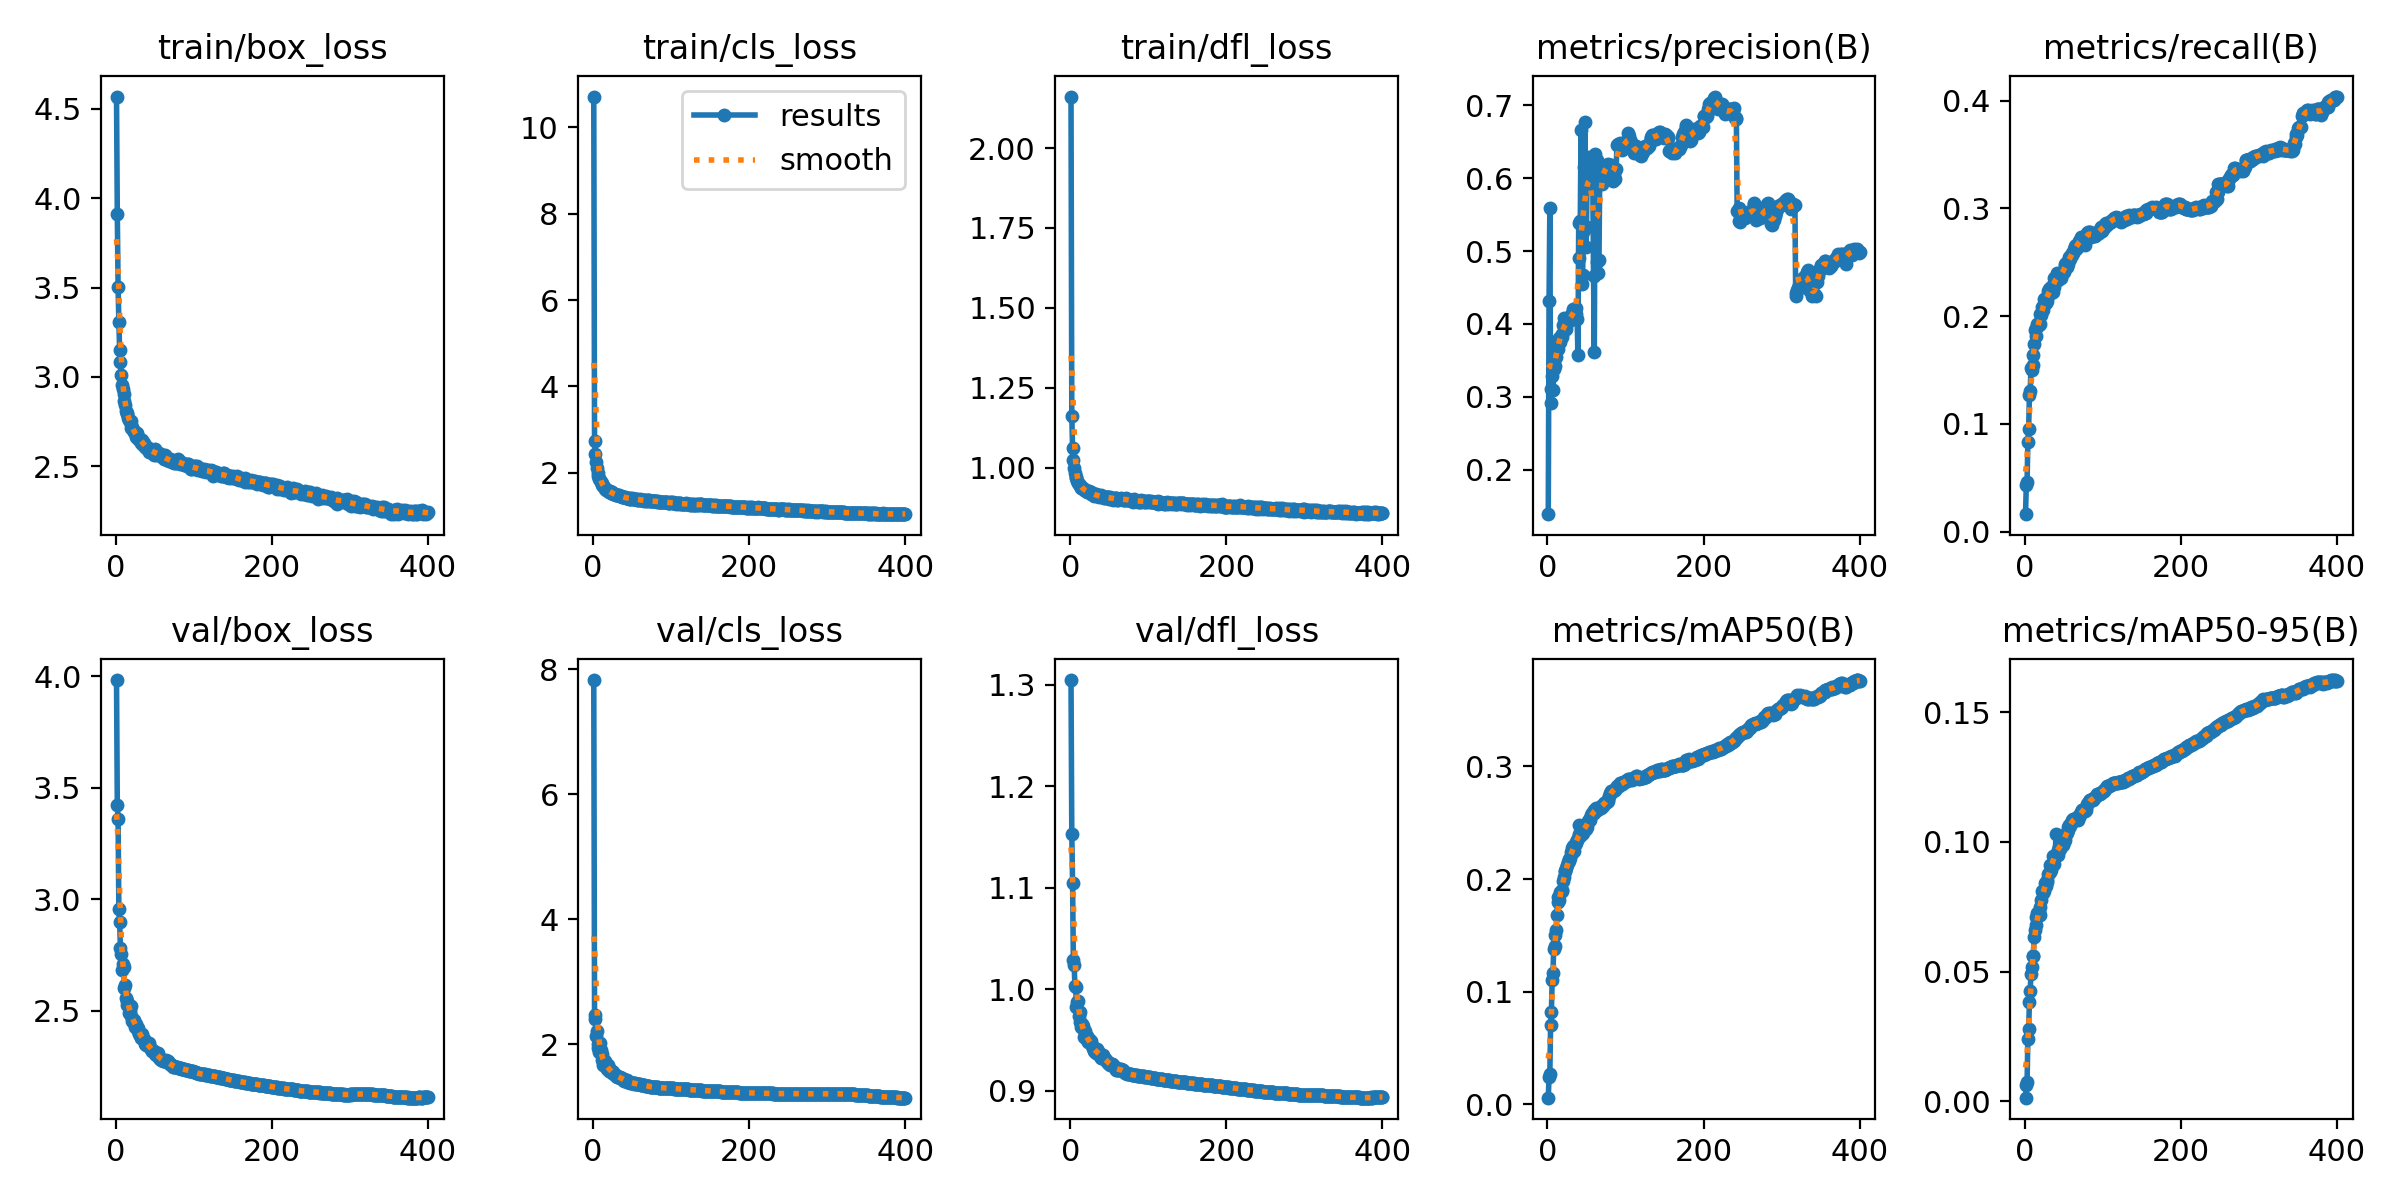

The table this chart was drawn from, first rows:
epoch, time, train/box_loss, train/cls_loss, train/dfl_loss, metrics/precision(B), metrics/recall(B), metrics/mAP50(B), metrics/mAP50-95(B), val/box_loss, val/cls_loss, val/dfl_loss, lr/pg0, lr/pg1, lr/pg2
1, 115.4, 4.569, 10.71, 2.161, 0.139, 0.01634, 0.00592, 0.00135, 3.983, 7.825, 1.305, 0.003331, 0.003331, 0.07002
2, 213.3, 3.913, 2.733, 1.163, 0.4313, 0.04316, 0.02431, 0.0061, 3.425, 2.472, 1.153, 0.006664, 0.006664, 0.04002
3, 309.2, 3.505, 2.435, 1.061, 0.5586, 0.0464, 0.02707, 0.00733, 3.361, 2.405, 1.104, 0.009997, 0.009997, 0.01002
4, 400.9, 3.306, 2.249, 1.023, 0.2915, 0.08326, 0.07062, 0.02415, 2.955, 2.132, 1.028, 0.009999, 0.009999, 0.009999
5, 494.2, 3.148, 2.121, 0.9996, 0.3104, 0.09527, 0.08199, 0.02802, 2.899, 2.209, 1.024, 0.009998, 0.009998, 0.009998
6, 587.9, 3.081, 2.005, 0.9833, 0.3279, 0.1271, 0.1102, 0.03814, 2.78, 2.005, 1.003, 0.009996, 0.009996, 0.009996
7, 683.9, 3.009, 1.921, 0.9721, 0.3088, 0.131, 0.1168, 0.04263, 2.755, 1.939, 1.002, 0.009994, 0.009994, 0.009994
8, 776.3, 2.954, 1.868, 0.9666, 0.3384, 0.1517, 0.1384, 0.0492, 2.685, 1.873, 0.9821, 0.009993, 0.009993, 0.009993
9, 870.7, 2.933, 1.829, 0.9582, 0.3426, 0.1498, 0.1409, 0.05184, 2.71, 2.029, 0.9874, 0.00999, 0.00999, 0.00999
10, 964.4, 2.904, 1.799, 0.9534, 0.3535, 0.1547, 0.1499, 0.05605, 2.699, 1.915, 0.9882, 0.009988, 0.009988, 0.009988
11, 1057, 2.865, 1.763, 0.9506, 0.3549, 0.1642, 0.1546, 0.05618, 2.601, 1.843, 0.9739, 0.009985, 0.009985, 0.009985
12, 1150, 2.844, 1.724, 0.9466, 0.3732, 0.1738, 0.1684, 0.06343, 2.615, 1.751, 0.978, 0.009982, 0.009982, 0.009982
13, 1242, 2.807, 1.69, 0.9439, 0.3663, 0.187, 0.1794, 0.06597, 2.559, 1.668, 0.9676, 0.009978, 0.009978, 0.009978
14, 1337, 2.799, 1.665, 0.9366, 0.3786, 0.1892, 0.1839, 0.07114, 2.525, 1.724, 0.9627, 0.009974, 0.009974, 0.009974
15, 1429, 2.794, 1.653, 0.9362, 0.3806, 0.182, 0.1813, 0.06778, 2.543, 1.687, 0.9659, 0.00997, 0.00997, 0.00997
16, 1524, 2.772, 1.619, 0.936, 0.375, 0.1928, 0.1882, 0.07251, 2.527, 1.736, 0.9641, 0.009966, 0.009966, 0.009966
17, 1620, 2.757, 1.613, 0.9339, 0.3829, 0.1924, 0.1883, 0.07246, 2.491, 1.642, 0.9531, 0.009961, 0.009961, 0.009961
18, 1713, 2.749, 1.604, 0.9301, 0.3826, 0.1918, 0.19, 0.07279, 2.502, 1.61, 0.9595, 0.009956, 0.009956, 0.009956
19, 1809, 2.751, 1.587, 0.9291, 0.3856, 0.193, 0.1896, 0.07183, 2.523, 1.671, 0.9584, 0.009951, 0.009951, 0.009951
20, 1904, 2.711, 1.576, 0.9281, 0.3982, 0.2019, 0.1984, 0.07496, 2.479, 1.629, 0.9516, 0.009945, 0.009945, 0.009945
21, 2000, 2.718, 1.557, 0.9238, 0.4078, 0.2013, 0.2021, 0.07757, 2.453, 1.569, 0.9544, 0.009939, 0.009939, 0.009939
22, 2093, 2.703, 1.57, 0.9266, 0.3952, 0.2088, 0.2069, 0.081, 2.453, 1.574, 0.9505, 0.009933, 0.009933, 0.009933
23, 2186, 2.694, 1.542, 0.9275, 0.4043, 0.2055, 0.2068, 0.08013, 2.445, 1.581, 0.9477, 0.009926, 0.009926, 0.009926
24, 2279, 2.693, 1.547, 0.927, 0.3929, 0.2097, 0.2096, 0.08089, 2.458, 1.573, 0.9509, 0.009919, 0.009919, 0.009919
25, 2374, 2.691, 1.531, 0.9235, 0.4007, 0.2164, 0.2124, 0.08111, 2.428, 1.545, 0.9484, 0.009912, 0.009912, 0.009912
26, 2468, 2.661, 1.514, 0.9239, 0.407, 0.2162, 0.2153, 0.08416, 2.441, 1.561, 0.9491, 0.009905, 0.009905, 0.009905
27, 2564, 2.683, 1.51, 0.9185, 0.4089, 0.2125, 0.2159, 0.08314, 2.425, 1.521, 0.9474, 0.009897, 0.009897, 0.009897
28, 2656, 2.664, 1.505, 0.9189, 0.4042, 0.2143, 0.2177, 0.08467, 2.424, 1.507, 0.9442, 0.009889, 0.009889, 0.009889
29, 2750, 2.65, 1.49, 0.9186, 0.4049, 0.2181, 0.2188, 0.08511, 2.412, 1.52, 0.9422, 0.009881, 0.009881, 0.009881
30, 2845, 2.658, 1.479, 0.9129, 0.4109, 0.2231, 0.2241, 0.08745, 2.396, 1.494, 0.9401, 0.009872, 0.009872, 0.009872
31, 2938, 2.647, 1.48, 0.9164, 0.4096, 0.2256, 0.2228, 0.08815, 2.392, 1.487, 0.9395, 0.009863, 0.009863, 0.009863
32, 3031, 2.648, 1.482, 0.9165, 0.415, 0.2225, 0.2275, 0.08844, 2.384, 1.475, 0.9381, 0.009854, 0.009854, 0.009854
33, 3124, 2.632, 1.492, 0.9188, 0.4202, 0.2263, 0.2293, 0.09115, 2.377, 1.483, 0.9374, 0.009844, 0.009844, 0.009844
34, 3218, 2.647, 1.471, 0.9121, 0.4168, 0.2219, 0.2251, 0.08902, 2.398, 1.48, 0.9407, 0.009835, 0.009835, 0.009835
35, 3313, 2.62, 1.455, 0.9112, 0.4133, 0.2279, 0.2301, 0.09125, 2.373, 1.466, 0.9394, 0.009825, 0.009825, 0.009825
36, 3408, 2.631, 1.473, 0.9135, 0.4219, 0.2226, 0.2333, 0.09452, 2.374, 1.467, 0.9364, 0.009814, 0.009814, 0.009814
37, 3503, 2.615, 1.442, 0.9089, 0.4137, 0.2274, 0.232, 0.09133, 2.365, 1.47, 0.9368, 0.009803, 0.009803, 0.009803
38, 3595, 2.609, 1.445, 0.9119, 0.4074, 0.2352, 0.2349, 0.09383, 2.354, 1.448, 0.9338, 0.009792, 0.009792, 0.009792
39, 3688, 2.6, 1.442, 0.9149, 0.3573, 0.2356, 0.2361, 0.09408, 2.346, 1.43, 0.9326, 0.009781, 0.009781, 0.009781
40, 3781, 2.609, 1.433, 0.9125, 0.5385, 0.2366, 0.2482, 0.1029, 2.349, 1.422, 0.9341, 0.00977, 0.00977, 0.00977
41, 3874, 2.601, 1.432, 0.9086, 0.4907, 0.24, 0.2399, 0.09565, 2.35, 1.432, 0.9323, 0.009758, 0.009758, 0.009758
42, 3968, 2.58, 1.423, 0.9101, 0.5406, 0.2333, 0.2383, 0.0948, 2.358, 1.431, 0.935, 0.009746, 0.009746, 0.009746
43, 4059, 2.595, 1.41, 0.9057, 0.6663, 0.237, 0.2419, 0.09697, 2.348, 1.426, 0.9325, 0.009733, 0.009733, 0.009733
44, 4152, 2.595, 1.42, 0.9048, 0.4543, 0.2375, 0.24, 0.09806, 2.334, 1.406, 0.9315, 0.00972, 0.00972, 0.00972
45, 4246, 2.585, 1.423, 0.91, 0.4676, 0.2369, 0.2411, 0.09713, 2.329, 1.4, 0.9312, 0.009707, 0.009707, 0.009707
46, 4338, 2.579, 1.397, 0.9073, 0.5259, 0.2354, 0.2447, 0.0992, 2.322, 1.398, 0.93, 0.009694, 0.009694, 0.009694
47, 4433, 2.593, 1.422, 0.9082, 0.616, 0.2391, 0.2452, 0.09961, 2.32, 1.396, 0.9283, 0.00968, 0.00968, 0.00968
48, 4527, 2.571, 1.398, 0.9075, 0.6772, 0.2392, 0.2462, 0.1002, 2.32, 1.39, 0.9273, 0.009667, 0.009667, 0.009667
49, 4620, 2.564, 1.402, 0.9094, 0.5061, 0.2414, 0.2442, 0.09866, 2.319, 1.39, 0.928, 0.009652, 0.009652, 0.009652
50, 4713, 2.598, 1.418, 0.9037, 0.5326, 0.2411, 0.2465, 0.09992, 2.306, 1.382, 0.9265, 0.009638, 0.009638, 0.009638
51, 4808, 2.563, 1.402, 0.907, 0.6277, 0.2466, 0.2485, 0.1009, 2.306, 1.392, 0.9257, 0.009623, 0.009623, 0.009623
52, 4903, 2.579, 1.405, 0.9051, 0.6297, 0.2485, 0.2512, 0.1028, 2.304, 1.386, 0.9263, 0.009608, 0.009608, 0.009608
53, 4996, 2.572, 1.385, 0.9034, 0.6062, 0.249, 0.2527, 0.103, 2.31, 1.375, 0.9258, 0.009593, 0.009593, 0.009593
54, 5088, 2.568, 1.398, 0.9061, 0.5968, 0.2456, 0.2525, 0.1035, 2.311, 1.38, 0.926, 0.009577, 0.009577, 0.009577
55, 5181, 2.575, 1.387, 0.9001, 0.6041, 0.2487, 0.2543, 0.1047, 2.296, 1.369, 0.9251, 0.009561, 0.009561, 0.009561
56, 5273, 2.563, 1.377, 0.9038, 0.6223, 0.2511, 0.2573, 0.1056, 2.291, 1.367, 0.9244, 0.009545, 0.009545, 0.009545
57, 5366, 2.565, 1.387, 0.9045, 0.5886, 0.2548, 0.2587, 0.1065, 2.284, 1.361, 0.9226, 0.009529, 0.009529, 0.009529
58, 5460, 2.557, 1.375, 0.9048, 0.6024, 0.2527, 0.2583, 0.1061, 2.279, 1.368, 0.921, 0.009512, 0.009512, 0.009512
59, 5553, 2.549, 1.37, 0.9043, 0.4659, 0.2571, 0.2584, 0.1073, 2.28, 1.367, 0.9206, 0.009495, 0.009495, 0.009495
60, 5648, 2.564, 1.389, 0.8994, 0.3617, 0.2584, 0.261, 0.1075, 2.28, 1.364, 0.9207, 0.009478, 0.009478, 0.009478
... 340 more rows
